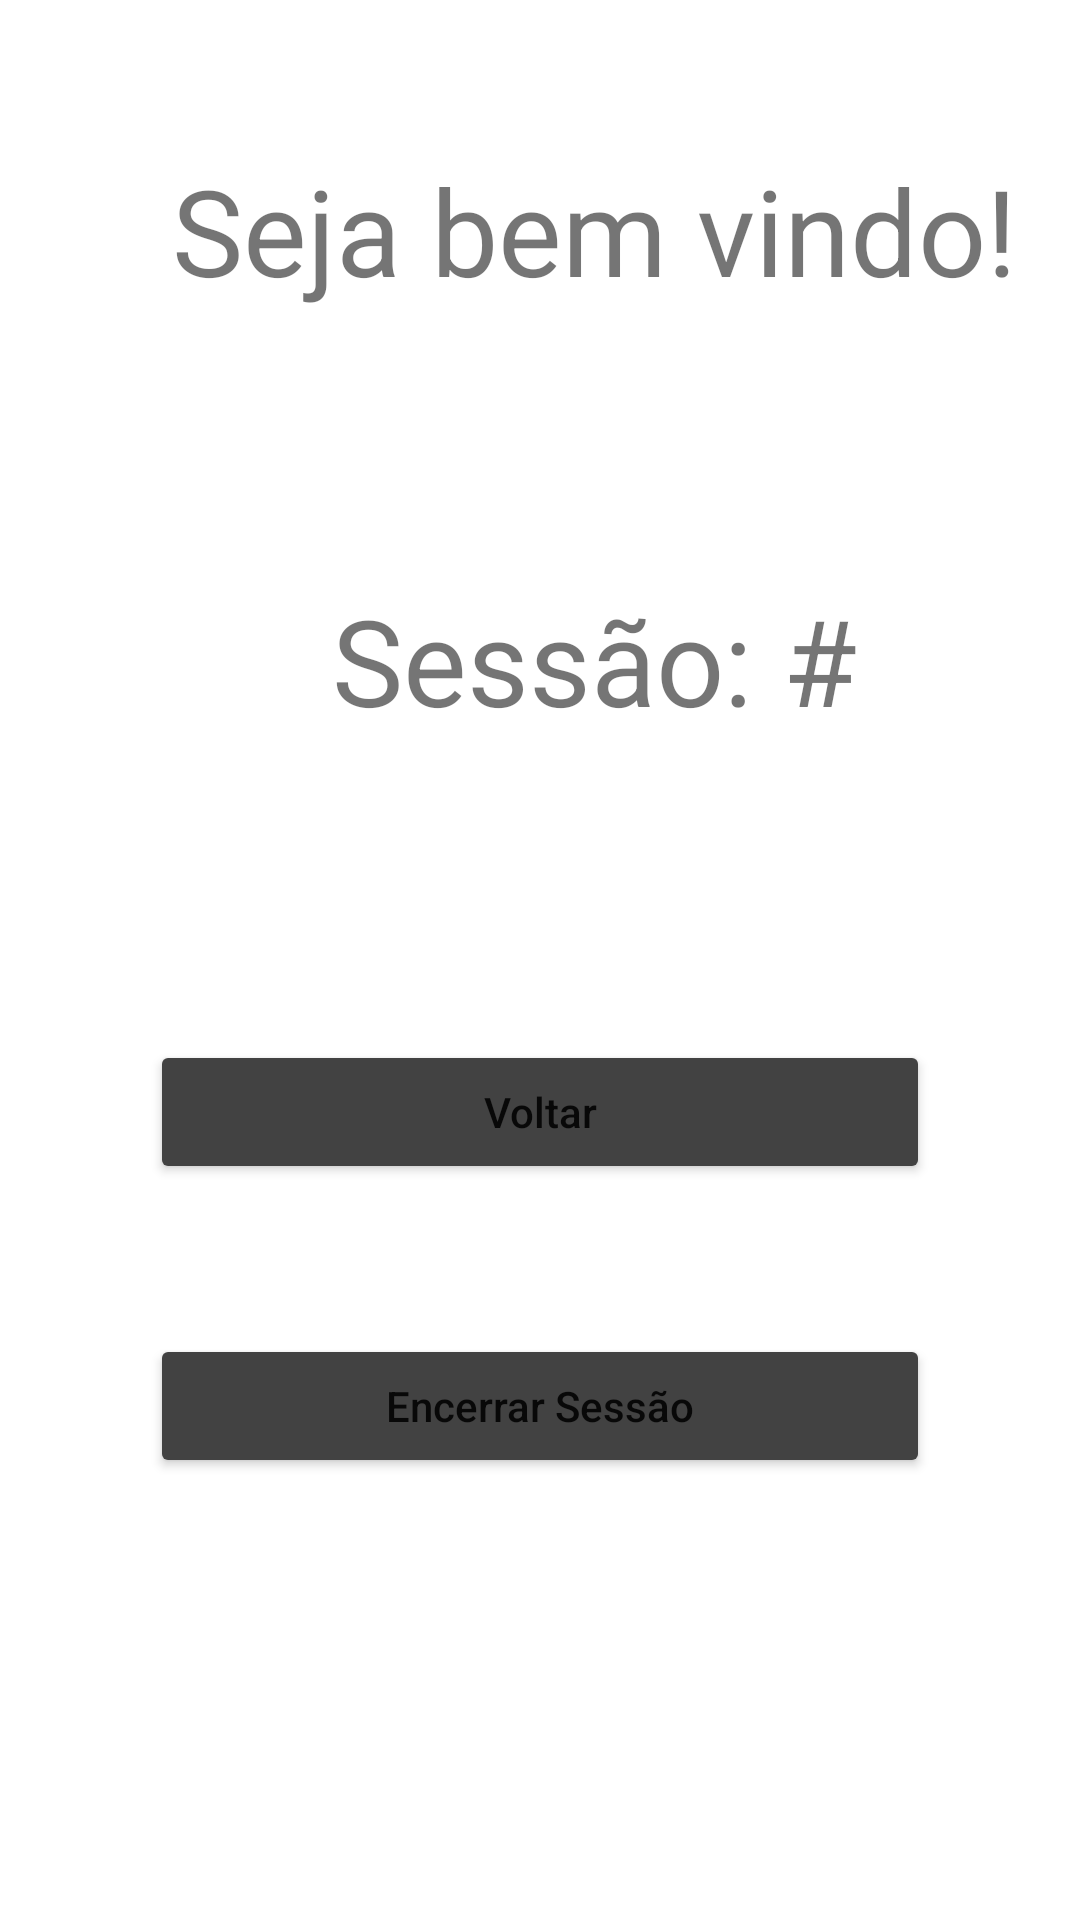

Reconstruct the res/layout file that produces this screen, plus the resources it refers to.
<!-- AndroidManifest.xml: application theme Theme.Aula8DispositivosMoveis -->
<!-- res/layout/home_aula_8.xml -->
<?xml version="1.0" encoding="utf-8"?>
<LinearLayout xmlns:android="http://schemas.android.com/apk/res/android"
    android:layout_width="match_parent"
    android:layout_height="match_parent"
    xmlns:tools="http://schemas.android.com/tools"
    android:orientation="vertical"
    tools:context=".MainActivity">>

    <TextView
        android:layout_width="296dp"
        android:layout_height="wrap_content"
        android:layout_marginLeft="50dp"
        android:layout_marginTop="50dp"
        android:gravity="center"
        android:text="Seja bem vindo!"
        android:textAllCaps="false"
        android:textSize="40dp" />

    <TextView
        android:id="@+id/txtSessao"
        android:layout_width="296dp"
        android:layout_height="wrap_content"
        android:layout_marginLeft="50dp"
        android:layout_marginTop="90dp"
        android:gravity="center"
        android:text="Sessão: #"
        android:textAllCaps="false"
        android:textSize="40dp" />

    <Button
        android:id="@+id/buttonVoltar"
        android:onClick="clickVoltar"
        android:layout_width="match_parent"
        android:layout_height="wrap_content"
        android:layout_marginTop="100dp"
        android:layout_marginLeft="50dp"
        android:layout_marginRight="50dp"
        android:text="Voltar"
        android:textAllCaps="false"
        android:backgroundTint="@color/cardview_dark_background"/>

    <Button
        android:id="@+id/buttonLogoff"
        android:onClick="clickLogoff"
        android:layout_width="match_parent"
        android:layout_height="wrap_content"
        android:layout_marginTop="50dp"
        android:layout_marginLeft="50dp"
        android:layout_marginRight="50dp"
        android:text="Encerrar Sessão"
        android:textAllCaps="false"
        android:backgroundTint="@color/cardview_dark_background"/>


</LinearLayout>
<!-- resources referenced by this layout -->
<resources>
  <style name="Theme.Aula8DispositivosMoveis" parent="Theme.MaterialComponents.DayNight.DarkActionBar">
          
          <item name="colorPrimary">@color/purple_500</item>
          <item name="colorPrimaryVariant">@color/purple_700</item>
          <item name="colorOnPrimary">@color/white</item>
          
          <item name="colorSecondary">@color/teal_200</item>
          <item name="colorSecondaryVariant">@color/teal_700</item>
          <item name="colorOnSecondary">@color/black</item>
          
          <item name="android:statusBarColor" tools:targetApi="l">?attr/colorPrimaryVariant</item>
          
      </style>
  <!-- not gathered from this repository: default colours our renderer supplied (Android Studio template values) -->
  <color name="purple_500">#FF6200EE</color>
  <color name="purple_700">#FF3700B3</color>
  <color name="teal_200">#FF03DAC5</color>
  <color name="teal_700">#FF018786</color>
  <color name="black">#FF000000</color>
  <color name="white">#FFFFFFFF</color>
</resources>
